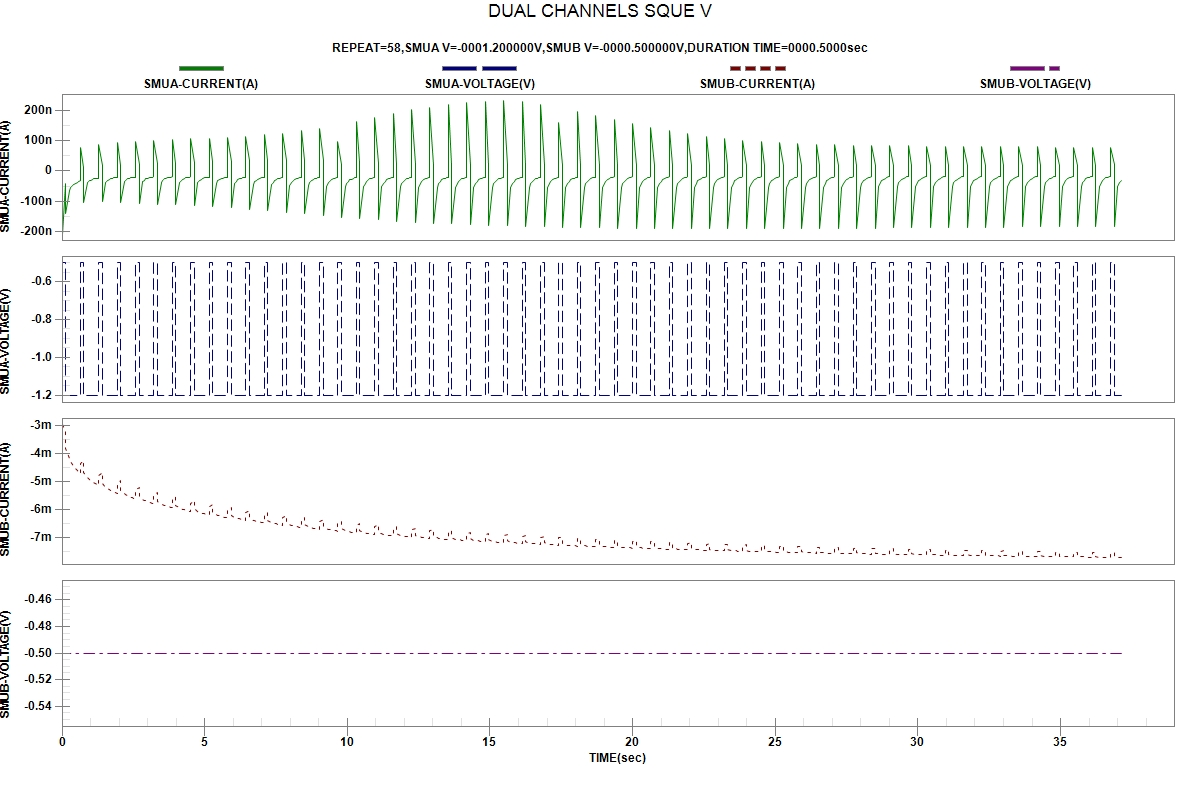

The table this chart was drawn from, first rows:
START TIME:2024-04-03 23:29:43
REPEAT, TIME(sec), SMUA-VOLTAGE(V), SMUA-CURRENT(A), SMUB-VOLTAGE(V), SMUB-CURRENT(A)
1, 3.300000e-06, -5.00000e-01, -2.05394e-07, -5.00000e-01, -2.95162e-03
1, 1.242920e-01, -5.00000e-01, -4.11268e-08, -5.00000e-01, -3.19599e-03
1, 1.243457e-01, -1.20000e+00, -1.39619e-07, -5.00000e-01, -3.81868e-03
1, 2.487292e-01, -1.20000e+00, -6.45975e-08, -5.00000e-01, -4.17150e-03
1, 3.054058e-01, -1.20000e+00, -5.47310e-08, -5.00000e-01, -4.27993e-03
1, 3.619834e-01, -1.20000e+00, -4.81832e-08, -5.00000e-01, -4.37284e-03
1, 4.184410e-01, -1.20000e+00, -4.34759e-08, -5.00000e-01, -4.45374e-03
1, 4.749580e-01, -1.20000e+00, -3.98672e-08, -5.00000e-01, -4.52576e-03
1, 5.314552e-01, -1.20000e+00, -3.69864e-08, -5.00000e-01, -4.59077e-03
1, 5.880556e-01, -1.20000e+00, -3.45893e-08, -5.00000e-01, -4.64987e-03
1, 6.448300e-01, -1.20000e+00, -3.25997e-08, -5.00000e-01, -4.70457e-03
2, 6.449845e-01, -5.00000e-01, 7.64171e-08, -5.00000e-01, -4.33624e-03
2, 7.692486e-01, -5.00000e-01, 1.03492e-08, -5.00000e-01, -4.24556e-03
2, 7.692940e-01, -1.20000e+00, -1.02913e-07, -5.00000e-01, -4.67388e-03
2, 8.935623e-01, -1.20000e+00, -3.88845e-08, -5.00000e-01, -4.84933e-03
2, 9.501384e-01, -1.20000e+00, -3.30625e-08, -5.00000e-01, -4.90044e-03
2, 1.006727e+00, -1.20000e+00, -2.98866e-08, -5.00000e-01, -4.94551e-03
2, 1.063224e+00, -1.20000e+00, -2.79017e-08, -5.00000e-01, -4.98607e-03
2, 1.119777e+00, -1.20000e+00, -2.64913e-08, -5.00000e-01, -5.02434e-03
2, 1.176387e+00, -1.20000e+00, -2.53992e-08, -5.00000e-01, -5.06021e-03
2, 1.232928e+00, -1.20000e+00, -2.44933e-08, -5.00000e-01, -5.09449e-03
2, 1.289449e+00, -1.20000e+00, -2.37131e-08, -5.00000e-01, -5.12652e-03
3, 1.289488e+00, -5.00000e-01, 8.80750e-08, -5.00000e-01, -4.77365e-03
3, 1.413720e+00, -5.00000e-01, 1.63913e-08, -5.00000e-01, -4.67308e-03
3, 1.413756e+00, -1.20000e+00, -1.02137e-07, -5.00000e-01, -5.04537e-03
3, 1.538009e+00, -1.20000e+00, -3.65058e-08, -5.00000e-01, -5.18570e-03
3, 1.594569e+00, -1.20000e+00, -3.04281e-08, -5.00000e-01, -5.22518e-03
3, 1.651150e+00, -1.20000e+00, -2.70253e-08, -5.00000e-01, -5.25947e-03
3, 1.707631e+00, -1.20000e+00, -2.49012e-08, -5.00000e-01, -5.29058e-03
3, 1.764220e+00, -1.20000e+00, -2.34786e-08, -5.00000e-01, -5.31889e-03
3, 1.820822e+00, -1.20000e+00, -2.24504e-08, -5.00000e-01, -5.34590e-03
3, 1.877307e+00, -1.20000e+00, -2.16725e-08, -5.00000e-01, -5.37192e-03
3, 1.933917e+00, -1.20000e+00, -2.10497e-08, -5.00000e-01, -5.39652e-03
4, 1.933960e+00, -5.00000e-01, 9.34436e-08, -5.00000e-01, -5.06076e-03
4, 2.058209e+00, -5.00000e-01, 1.93237e-08, -5.00000e-01, -4.96496e-03
4, 2.058253e+00, -1.20000e+00, -1.03745e-07, -5.00000e-01, -5.30693e-03
4, 2.182478e+00, -1.20000e+00, -3.60415e-08, -5.00000e-01, -5.42739e-03
4, 2.239049e+00, -1.20000e+00, -2.98252e-08, -5.00000e-01, -5.46104e-03
4, 2.295672e+00, -1.20000e+00, -2.62865e-08, -5.00000e-01, -5.49024e-03
4, 2.352199e+00, -1.20000e+00, -2.40438e-08, -5.00000e-01, -5.51669e-03
4, 2.408854e+00, -1.20000e+00, -2.25228e-08, -5.00000e-01, -5.54077e-03
4, 2.465567e+00, -1.20000e+00, -2.14438e-08, -5.00000e-01, -5.56340e-03
4, 2.522082e+00, -1.20000e+00, -2.06595e-08, -5.00000e-01, -5.58519e-03
4, 2.578661e+00, -1.20000e+00, -2.00509e-08, -5.00000e-01, -5.60631e-03
5, 2.578709e+00, -5.00000e-01, 9.73225e-08, -5.00000e-01, -5.28259e-03
5, 2.702956e+00, -5.00000e-01, 2.15231e-08, -5.00000e-01, -5.19212e-03
5, 2.703004e+00, -1.20000e+00, -1.06114e-07, -5.00000e-01, -5.51419e-03
5, 2.827252e+00, -1.20000e+00, -3.61698e-08, -5.00000e-01, -5.62171e-03
5, 2.883829e+00, -1.20000e+00, -2.98111e-08, -5.00000e-01, -5.65193e-03
5, 2.940456e+00, -1.20000e+00, -2.61859e-08, -5.00000e-01, -5.67765e-03
5, 2.996936e+00, -1.20000e+00, -2.38596e-08, -5.00000e-01, -5.70049e-03
5, 3.053464e+00, -1.20000e+00, -2.22733e-08, -5.00000e-01, -5.72153e-03
5, 3.110071e+00, -1.20000e+00, -2.11346e-08, -5.00000e-01, -5.74146e-03
5, 3.166661e+00, -1.20000e+00, -2.03033e-08, -5.00000e-01, -5.76008e-03
5, 3.223205e+00, -1.20000e+00, -1.96740e-08, -5.00000e-01, -5.77857e-03
6, 3.223248e+00, -5.00000e-01, 1.00446e-07, -5.00000e-01, -5.46359e-03
6, 3.347452e+00, -5.00000e-01, 2.35631e-08, -5.00000e-01, -5.37779e-03
6, 3.347477e+00, -1.20000e+00, -1.08780e-07, -5.00000e-01, -5.68607e-03
6, 3.471708e+00, -1.20000e+00, -3.66846e-08, -5.00000e-01, -5.78368e-03
... 574 more rows
